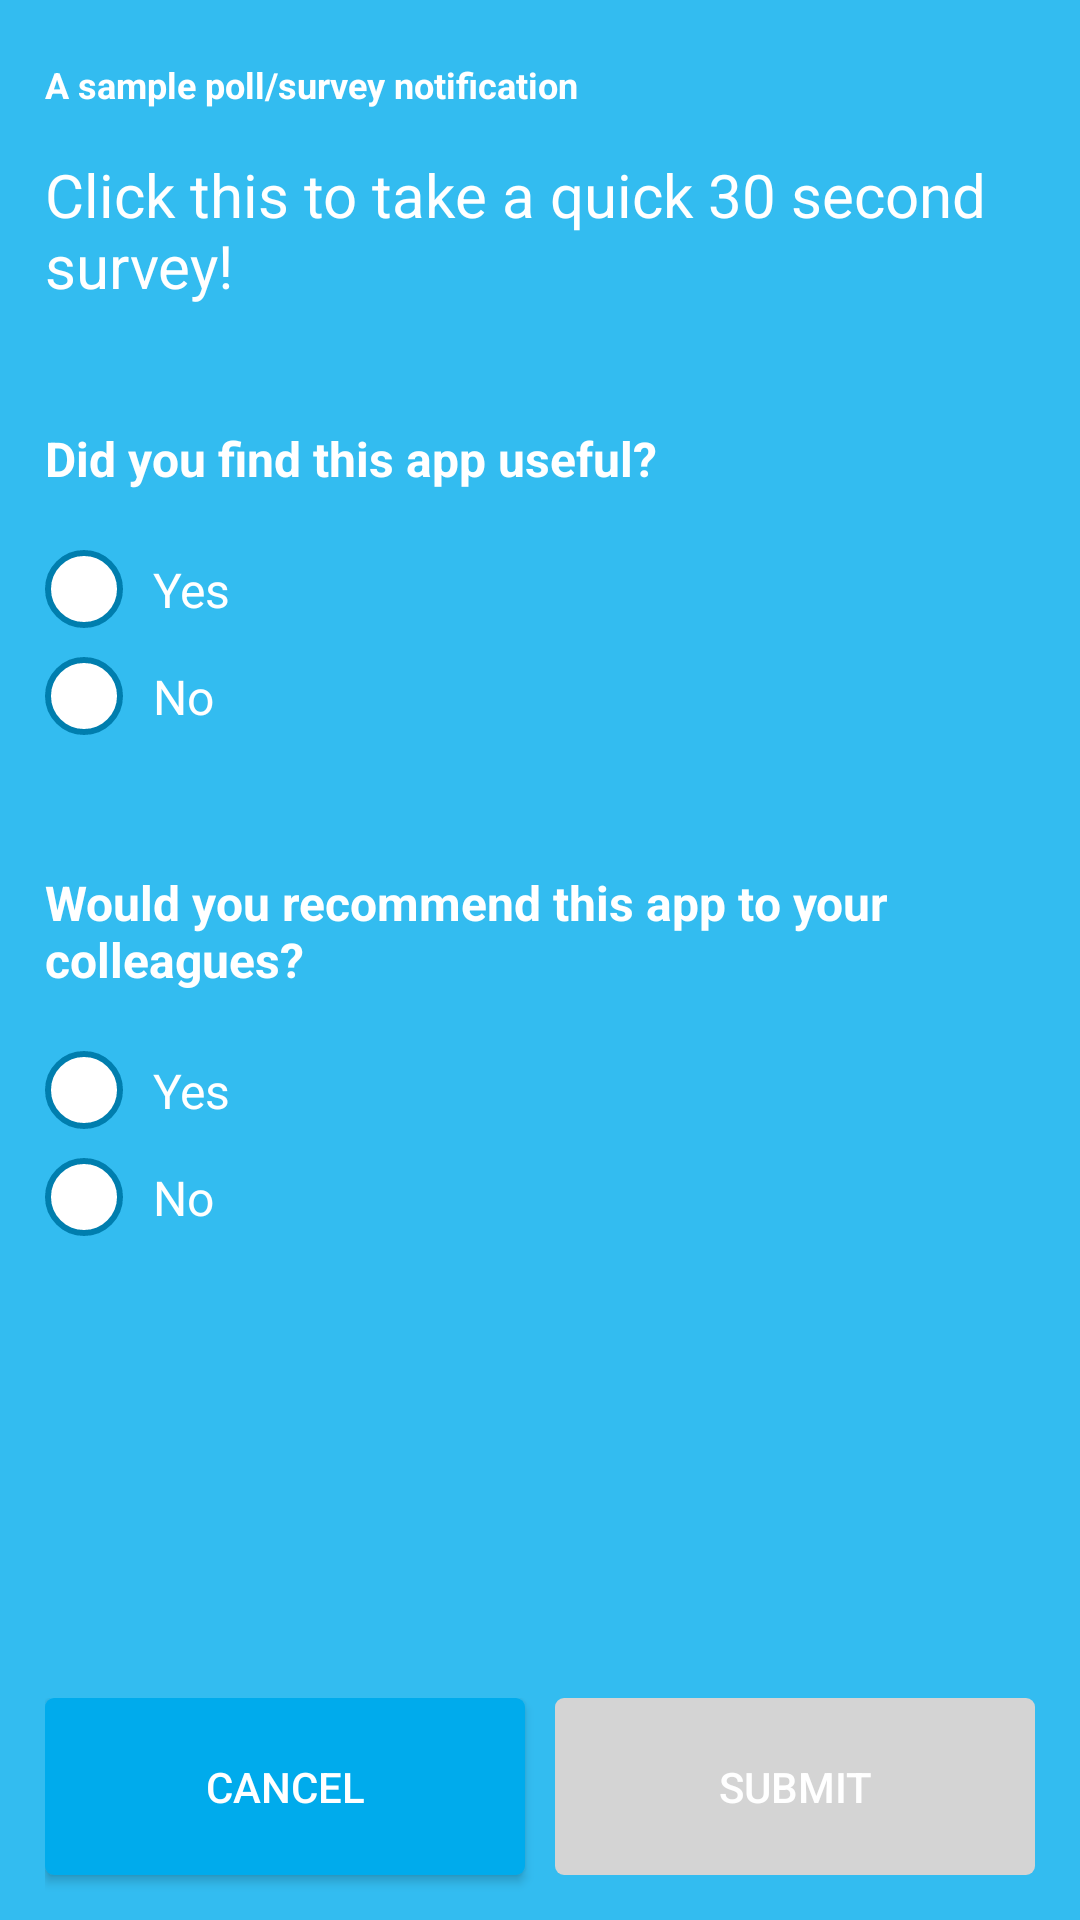

This screen was rendered from an Android layout file. Write that file and the resources it references.
<!-- AndroidManifest.xml: application theme AppTheme -->
<!-- res/layout/activity_poll_local.xml -->
<?xml version="1.0" encoding="utf-8"?>
<RelativeLayout
  xmlns:android="http://schemas.android.com/apk/res/android"
  xmlns:tools="http://schemas.android.com/tools"
  android:layout_width="match_parent"
  android:layout_height="match_parent"
  android:background="@color/blueBackground"
  tools:context=".PollLocalActivity"
>

  <LinearLayout
    android:id="@+id/footer"
    android:layout_width="match_parent"
    android:layout_height="wrap_content"
    android:paddingLeft="@dimen/dimen15dip"
    android:paddingRight="@dimen/dimen15dip"
    android:orientation="horizontal"
    android:layout_alignParentBottom="true"
  >

    <Button
      android:id="@+id/cancelButton"
      android:layout_width="0dp"
      android:layout_height="wrap_content"
      android:layout_weight="1"
      android:text="@string/negative_button"
      android:background="@drawable/bg_ripple_blue"
      android:layout_marginBottom="@dimen/dimen15dip"
      style="@style/Widget.Button"
    />

    <Button
      android:id="@+id/submitButton"
      android:layout_width="0dp"
      android:layout_height="wrap_content"
      android:layout_weight="1"
      android:text="@string/new_poll_submit_title"
      android:background="@drawable/bg_ripple_purple"
      android:layout_marginLeft="@dimen/dimen10dip"
      android:layout_marginBottom="@dimen/dimen15dip"
      android:enabled="false"
      style="@style/Widget.Button"
      tools:enabled="true"
    />

  </LinearLayout>

  <ScrollView
    android:layout_width="match_parent"
    android:layout_height="match_parent"
    android:paddingLeft="@dimen/dimen15dip"
    android:paddingTop="@dimen/dimen20dip"
    android:paddingRight="@dimen/dimen15dip"
    android:layout_above="@id/footer"
  >
    <LinearLayout
      android:layout_width="match_parent"
      android:layout_height="wrap_content"
      android:orientation="vertical"
    >

      <TextView
        android:layout_width="wrap_content"
        android:layout_height="wrap_content"
        android:text="@string/poll_mention_text"
        android:textStyle="bold"
        style="@style/Widget.TextView.Push.SmallMessage"
        android:layout_gravity="left"
      />

      <TextView
        android:id="@+id/body"
        android:layout_width="wrap_content"
        android:layout_height="wrap_content"
        android:autoLink="web|email|map"
        android:textAppearance="?android:attr/textAppearanceSmall"
        android:textColor="@android:color/white"
        android:textSize="@dimen/dimen20dip"
        android:text="@string/new_poll_description"
        android:layout_marginTop="@dimen/dimen15dip"
      />

      <LinearLayout
        android:layout_width="match_parent"
        android:layout_height="wrap_content"
        android:layout_marginTop="@dimen/dimen40dip"
        android:orientation="vertical"
      >

        <TextView
          android:layout_width="fill_parent"
          android:layout_height="fill_parent"
          android:textColor="@android:color/white"
          android:textStyle="bold"
          android:textSize="@dimen/dimen16dip"
          android:text="@string/new_poll_question_title_1"
         />

        <RadioGroup
          android:id="@+id/firstRadioGroup"
          android:layout_width="fill_parent"
          android:layout_height="wrap_content"
          android:layout_marginTop="@dimen/dimen15dip"
        >

          <RadioButton
            android:layout_width="wrap_content"
            android:layout_height="wrap_content"
            android:text="@string/new_poll_question_yes"
          />

          <RadioButton
            android:layout_width="wrap_content"
            android:layout_height="wrap_content"
            android:text="@string/new_poll_question_no"
          />

        </RadioGroup>

      </LinearLayout>

      <LinearLayout
        android:layout_width="match_parent"
        android:layout_height="wrap_content"
        android:layout_marginTop="@dimen/dimen40dip"
        android:orientation="vertical"
      >

        <TextView
          android:layout_width="fill_parent"
          android:layout_height="fill_parent"
          android:textColor="@android:color/white"
          android:textStyle="bold"
          android:textSize="@dimen/dimen16dip"
          android:text="@string/new_poll_question_title_2"
        />

        <RadioGroup
          android:id="@+id/secondRadioGroup"
          android:layout_width="fill_parent"
          android:layout_height="wrap_content"
          android:layout_marginTop="@dimen/dimen15dip"
        >

          <RadioButton
            android:layout_width="wrap_content"
            android:layout_height="wrap_content"
            android:text="@string/new_poll_question_yes"
          />

          <RadioButton
            android:layout_width="wrap_content"
            android:layout_height="wrap_content"
            android:text="@string/new_poll_question_no"
          />

        </RadioGroup>

      </LinearLayout>

    </LinearLayout>
  </ScrollView>

</RelativeLayout>
<!-- resources referenced by this layout -->
<resources>
  <color name="blueBackground">#33BCF0</color>
  <dimen name="dimen10dip">10dip</dimen>
  <dimen name="dimen15dip">15dip</dimen>
  <dimen name="dimen16dip">16dip</dimen>
  <dimen name="dimen20dip">20dip</dimen>
  <dimen name="dimen40dip">40dip</dimen>
  <string name="negative_button">Cancel</string>
  <string name="new_poll_description">Click this to take a quick 30 second survey!</string>
  <string name="new_poll_question_no">No</string>
  <string name="new_poll_question_title_1">Did you find this app useful?</string>
  <string name="new_poll_question_title_2">Would you recommend this app to your colleagues?</string>
  <string name="new_poll_question_yes">Yes</string>
  <string name="new_poll_submit_title">Submit</string>
  <string name="poll_mention_text">A sample poll/survey notification</string>
  <style name="Widget.Button" parent="Widget.Button.Medium">
      <item name="android:textColor">@color/textColorPrimary</item>
      <item name="android:textSize">14dip</item>
      <item name="android:textAllCaps">true</item>
      <item name="android:paddingLeft">@dimen/dimen20dip</item>
      <item name="android:paddingTop">@dimen/dimen20dip</item>
      <item name="android:paddingRight">@dimen/dimen20dip</item>
      <item name="android:paddingBottom">@dimen/dimen20dip</item>
    </style>
  <style name="Widget.TextView.Push.SmallMessage" parent="Widget.TextView.Regular">
      <item name="android:textColor">@color/textColorPrimary</item>
      <item name="android:textSize">@dimen/dimen12dip</item>
      <item name="android:textStyle">italic</item>
      <item name="android:gravity">left</item>
      <item name="android:layout_gravity">center_horizontal</item>
    </style>
  <color name="primaryPressed">#0089BD</color>
  <dimen name="button_radius">3dip</dimen>
  <color name="colorPrimary">#00ABEC</color>
  <color name="purplePressed">#864D95</color>
  <color name="purple">#68217A</color>
  <color name="buttonDisabledColor">#D4D4D4</color>
  <style name="Widget.Button.Medium" parent="android:Widget.Holo.Button">
      <item name="android:fontFamily" tools:targetApi="JELLY_BEAN">
        sans-serif-medium
      </item>
    </style>
  <color name="textColorPrimary">@android:color/white</color>
  <style name="Widget.TextView.Regular" parent="android:Widget.Holo.TextView">
      <item name="android:fontFamily" tools:targetApi="JELLY_BEAN">
        sans-serif
      </item>
    </style>
  <dimen name="dimen12dip">12dip</dimen>
  <color name="colorPrimaryDark">#0089BD</color>
  <color name="colorAccent">@color/orange</color>
  <style name="Dialog.Alert" parent="Theme.AppCompat.Light.Dialog.Alert">
      <item name="colorAccent">@color/colorPrimary</item>
      <item name="android:colorAccent" tools:targetApi="LOLLIPOP">@color/colorPrimary</item>
    </style>
  <color name="orange">#FF8C00</color>
  <!-- drawable bg_radio_button (drawable) -->
  <?xml version="1.0" encoding="utf-8"?>
  <selector xmlns:android="http://schemas.android.com/apk/res/android">
  
    <item
      android:state_checked="true"
      android:drawable="@drawable/ic_radio_button_checked"
    />
  
    <item android:drawable="@drawable/ic_radio_button"/>
  
  </selector>
  <!-- drawable divider_radio_button (drawable) -->
  <?xml version="1.0" encoding="UTF-8"?>
  <shape xmlns:android="http://schemas.android.com/apk/res/android">
  
    <stroke android:color="@android:color/transparent"/>
  
    <padding
      android:top="@dimen/dimen7dip"
      android:bottom="@dimen/dimen7dip"
    />
  
    <corners android:radius="0dp"/>
  
  </shape>
  <dimen name="dimen7dip">7dip</dimen>
</resources>
